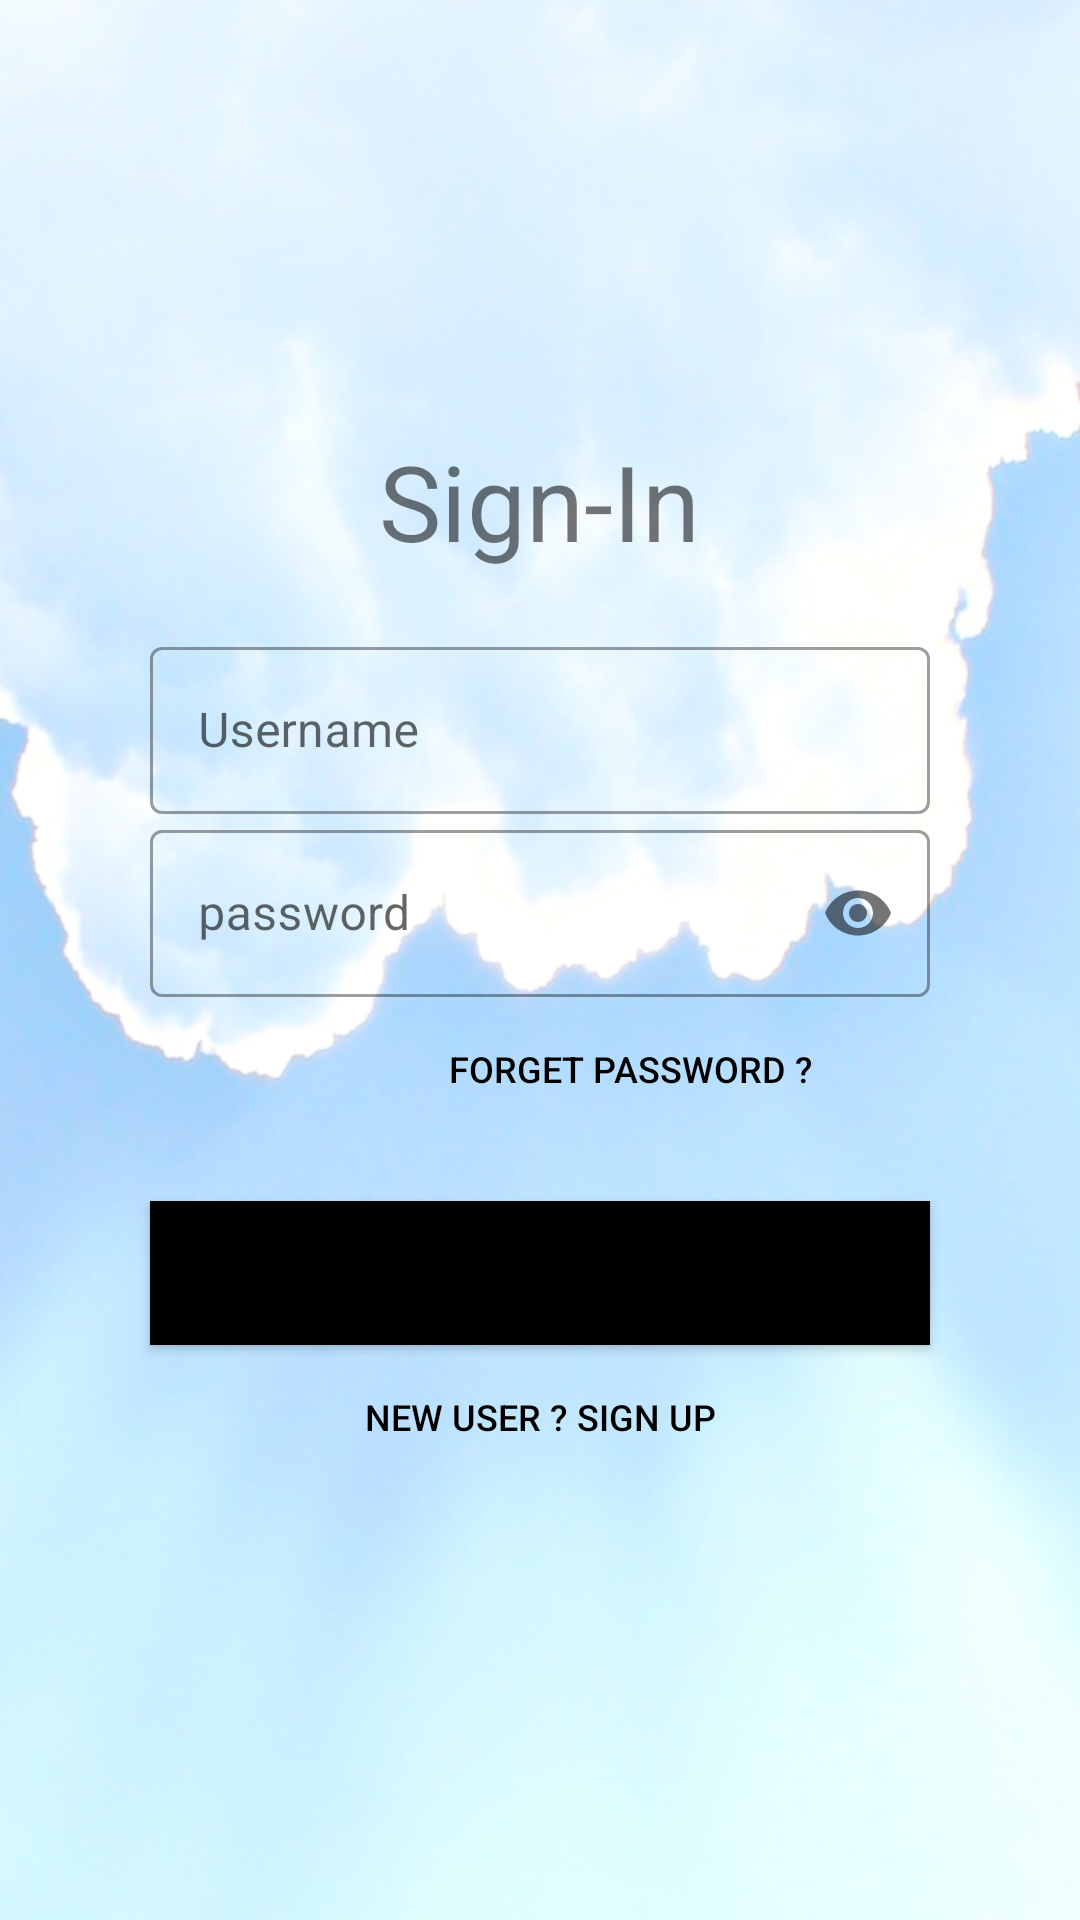

Layout XML and referenced resources for this Android screen:
<!-- AndroidManifest.xml: application theme Theme.NyobaSebelumFinal -->
<!-- res/layout/activity_login.xml -->
<?xml version="1.0" encoding="utf-8"?>

<LinearLayout
    xmlns:android="http://schemas.android.com/apk/res/android"
    xmlns:app="http://schemas.android.com/apk/res-auto"
    xmlns:tools="http://schemas.android.com/tools"
    android:background="@drawable/background"
    android:backgroundTint="#80FFFFFF"
    android:backgroundTintMode="src_over"
    android:layout_width="match_parent"
    android:layout_height="match_parent"
    tools:context=".Login"
    android:orientation="vertical">



    <LinearLayout
        android:layout_width="match_parent"
        android:layout_height="match_parent"
        android:orientation="vertical"
        android:gravity="center">

        <TextView
            android:layout_width="wrap_content"
            android:layout_height="wrap_content"
            android:text="Sign-In"
            android:layout_marginBottom="20dp"
            android:textSize="35dp"/>

        <com.google.android.material.textfield.TextInputLayout
            android:layout_width="match_parent"
            android:layout_height="wrap_content"
            android:layout_marginStart="50dp"
            android:layout_marginEnd="50dp"
            android:hint="Username"
            style="@style/Widget.MaterialComponents.TextInputLayout.OutlinedBox">

            <com.google.android.material.textfield.TextInputEditText
                android:id="@+id/usernameLogin"
                android:layout_width="match_parent"
                android:layout_height="wrap_content"/>
        </com.google.android.material.textfield.TextInputLayout>

        <com.google.android.material.textfield.TextInputLayout
            android:layout_width="match_parent"
            android:layout_height="wrap_content"
            android:layout_marginStart="50dp"
            android:layout_marginEnd="50dp"
            android:hint="password"
            app:passwordToggleEnabled="true"
            style="@style/Widget.MaterialComponents.TextInputLayout.OutlinedBox">

            <com.google.android.material.textfield.TextInputEditText
                android:id="@+id/passwordLogin"
                android:layout_width="match_parent"
                android:layout_height="wrap_content"
                android:inputType="textPassword"/>
        </com.google.android.material.textfield.TextInputLayout>
        
        <Button
            android:id="@+id/forgot_password"
            android:layout_width="200dp"
            android:layout_height="wrap_content"
            android:background="#00000000"
            android:layout_marginStart="50dp"
            android:layout_marginEnd="50dp"
            android:text="Forget Password ?"
            android:textColor="@android:color/black"
            android:layout_gravity="right"
            android:textSize="12sp"
            android:elevation="0dp"/>

        <Button
            android:id="@+id/buttonSignin"
            android:layout_marginTop="20dp"
            android:layout_width="match_parent"
            android:layout_height="wrap_content"
            android:layout_marginEnd="50dp"
            android:background="#000"
            android:layout_marginStart="50dp"
            android:text="SignIn" />

        <Button
            android:id="@+id/btnregister"
            android:layout_width="200dp"
            android:layout_height="wrap_content"
            android:background="#00000000"
            android:layout_marginStart="50dp"
            android:layout_marginEnd="50dp"
            android:text="NEW USER ? SIGN UP"
            android:textColor="@android:color/black"
            android:layout_gravity="center"
            android:textSize="12sp"
            android:elevation="0dp"/>


        
    </LinearLayout>

</LinearLayout>
<!-- resources referenced by this layout -->
<resources>
  <!-- drawable background: jpg bitmap (drawable, 348403 bytes) -->
  <style name="Theme.NyobaSebelumFinal" parent="Theme.MaterialComponents.Light.NoActionBar">
          
  
          <item name="colorPrimary">@color/blue_navbar</item>
          <item name="colorPrimaryVariant">@color/design_default_color_secondary</item>
          <item name="colorOnPrimary">@color/white</item>
          
          <item name="colorSecondary">@color/teal_200</item>
          <item name="colorSecondaryVariant">@color/teal_700</item>
          <item name="colorOnSecondary">@color/black</item>
          
          <item name="android:statusBarColor" tools:targetApi="l">?attr/colorPrimaryVariant</item>
          
      </style>
  <color name="blue_navbar">#0091ea</color>
  <color name="white">#FFFFFFFF</color>
  <color name="teal_200">#FF03DAC5</color>
  <color name="teal_700">#FF018786</color>
  <color name="black">#FF000000</color>
</resources>
